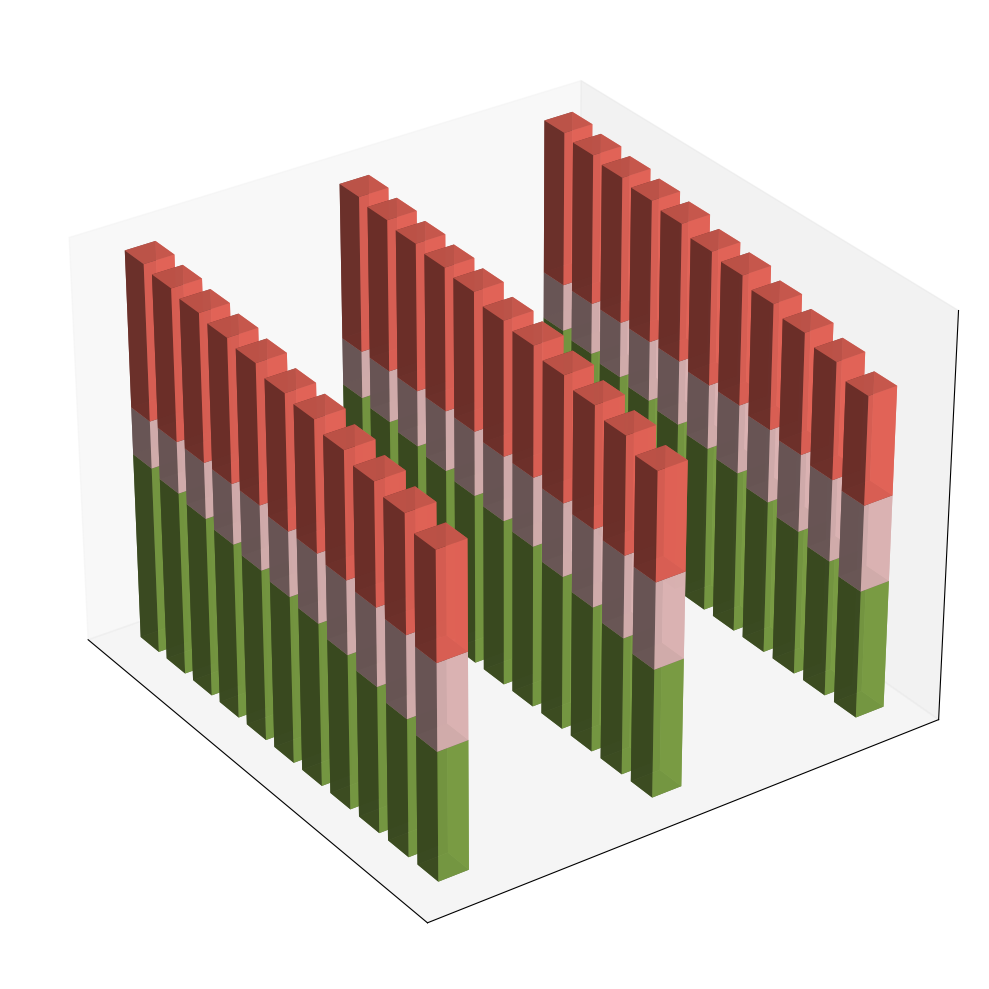

Generate this figure with matplotlib:
import numpy as np
import matplotlib.pyplot as plt
from mpl_toolkits.mplot3d import Axes3D

years = np.arange(2025, 2036)
regions = ['Flavorland', 'New Aroma City', 'Taste Haven']

market_share_data = np.array([
    [30, 20, 25],
    [32, 19, 27],
    [34, 18, 28],
    [36, 17, 29],
    [38, 16, 30],
    [39, 15, 31],
    [40, 15, 32],
    [41, 14, 33],
    [42, 13, 34],
    [43, 12, 35],
    [44, 11, 36]
])

colors = ['#88B04B', '#F7CAC9', '#FF6F61']

fig = plt.figure(figsize=(10, 12))
ax = fig.add_subplot(111, projection='3d')

for i, region in enumerate(regions):
    xs = np.repeat(years, market_share_data.shape[1])
    ys = np.full(xs.shape, i * 5)
    zs = np.zeros(years.shape)

    for j, color in enumerate(colors):
        height = market_share_data[:, j]
        ax.bar3d(xs[j::3], ys[j::3], zs, dx=0.7, dy=0.7, dz=height, color=color, alpha=0.9, linestyle='--')
        zs += height

ax.set_xticks([])
ax.set_yticks([])
ax.set_zticks([])

ax.view_init(elev=30, azim=145)

plt.tight_layout()

plt.show()
